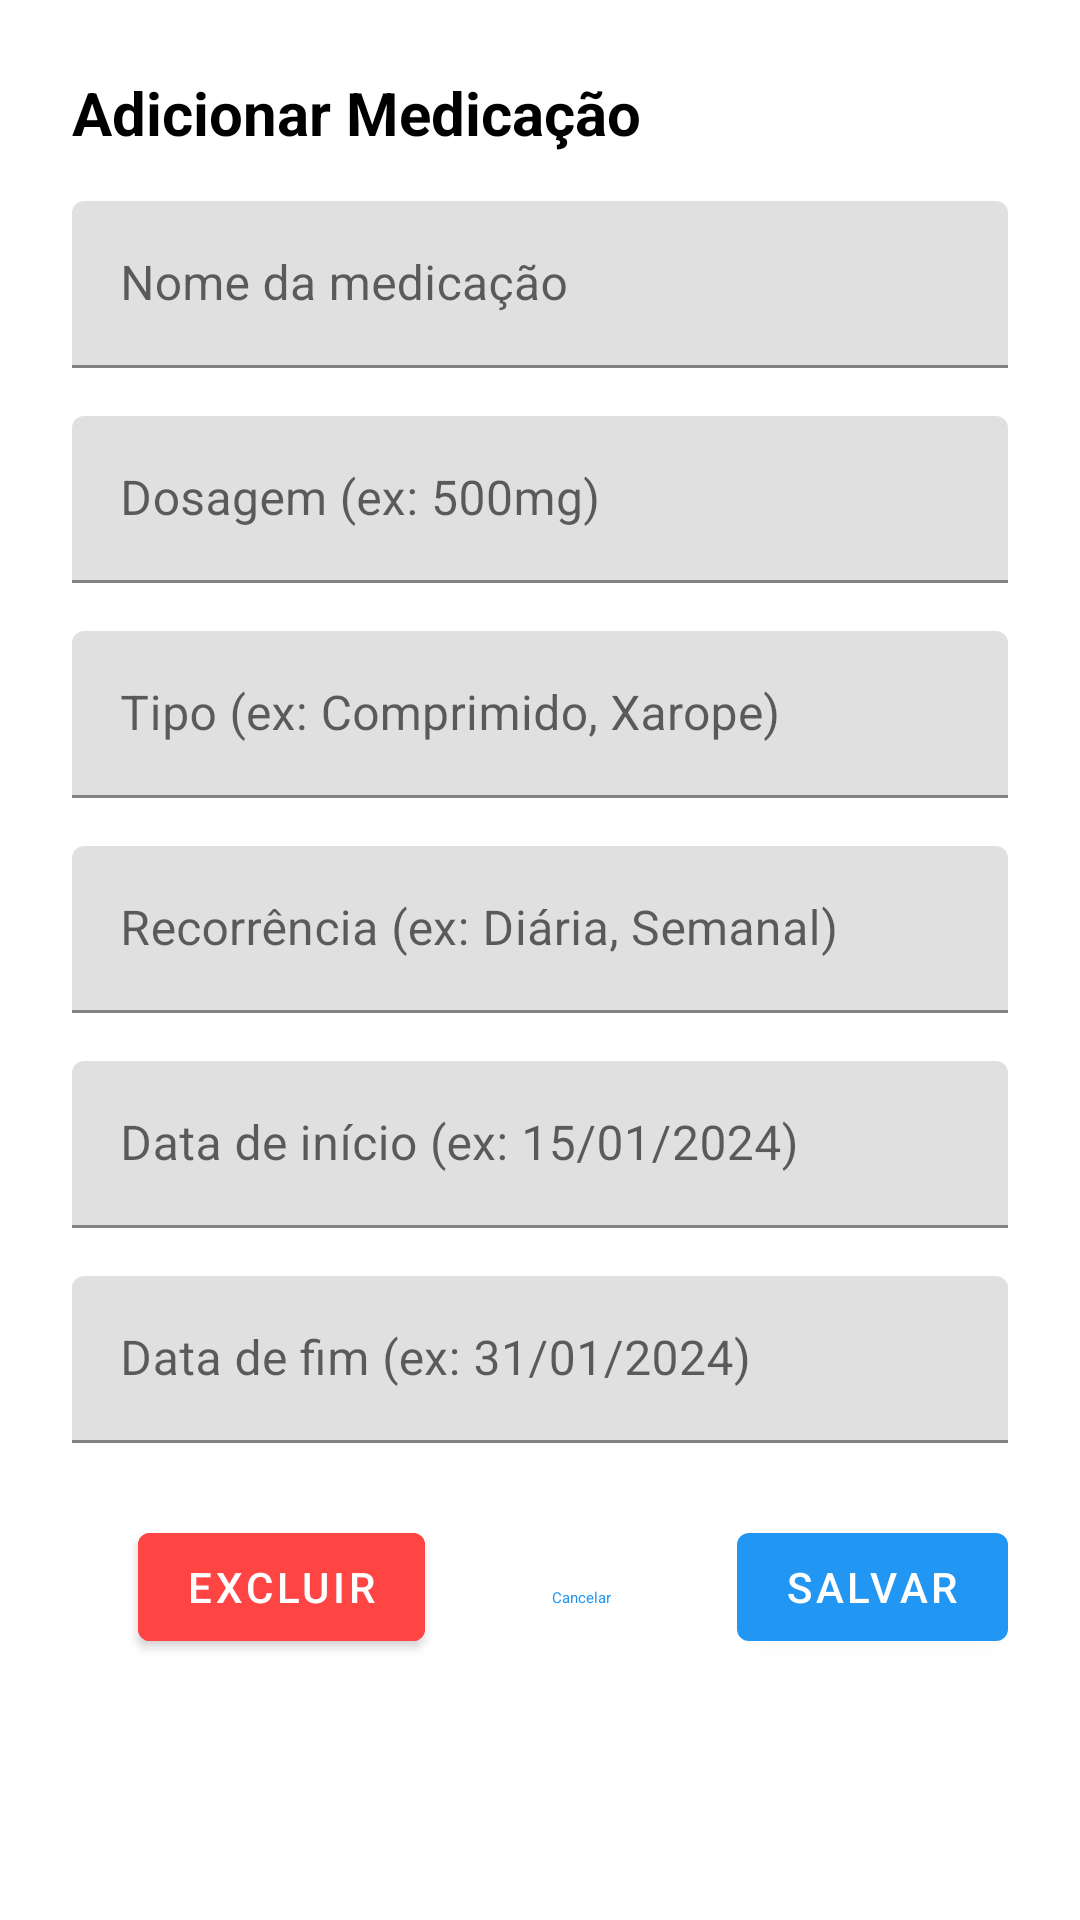

Write the Android layout XML for this screen, with the resource values it uses.
<!-- AndroidManifest.xml: application theme Theme.example -->
<!-- res/layout/dialog_add_edit_medication.xml -->
<?xml version="1.0" encoding="utf-8"?>
<LinearLayout xmlns:android="http://schemas.android.com/apk/res/android"
    android:layout_width="match_parent"
    android:layout_height="wrap_content"
    android:orientation="vertical"
    android:padding="24dp">

    
    <TextView
        android:id="@+id/textViewDialogTitle"
        android:layout_width="match_parent"
        android:layout_height="wrap_content"
        android:text="Adicionar Medicação"
        android:textSize="20sp"
        android:textStyle="bold"
        android:textColor="@android:color/black"
        android:layout_marginBottom="16dp" />

    
    <com.google.android.material.textfield.TextInputLayout
        android:layout_width="match_parent"
        android:layout_height="wrap_content"
        android:layout_marginBottom="16dp"
        android:hint="Nome da medicação">

        <com.google.android.material.textfield.TextInputEditText
            android:id="@+id/editTextMedicationName"
            android:layout_width="match_parent"
            android:layout_height="wrap_content"
            android:inputType="textCapSentences"
            android:maxLines="2" />

    </com.google.android.material.textfield.TextInputLayout>

    
    <com.google.android.material.textfield.TextInputLayout
        android:layout_width="match_parent"
        android:layout_height="wrap_content"
        android:layout_marginBottom="16dp"
        android:hint="Dosagem (ex: 500mg)">

        <com.google.android.material.textfield.TextInputEditText
            android:id="@+id/editTextDosage"
            android:layout_width="match_parent"
            android:layout_height="wrap_content"
            android:inputType="textCapSentences"
            android:maxLines="2" />

    </com.google.android.material.textfield.TextInputLayout>

    
    <com.google.android.material.textfield.TextInputLayout
        android:layout_width="match_parent"
        android:layout_height="wrap_content"
        android:layout_marginBottom="16dp"
        android:hint="Tipo (ex: Comprimido, Xarope)">

        <com.google.android.material.textfield.TextInputEditText
            android:id="@+id/editTextType"
            android:layout_width="match_parent"
            android:layout_height="wrap_content"
            android:inputType="textCapSentences"
            android:maxLines="2" />

    </com.google.android.material.textfield.TextInputLayout>

    
    <com.google.android.material.textfield.TextInputLayout
        android:layout_width="match_parent"
        android:layout_height="wrap_content"
        android:layout_marginBottom="16dp"
        android:hint="Recorrência (ex: Diária, Semanal)">

        <com.google.android.material.textfield.TextInputEditText
            android:id="@+id/editTextRecurrence"
            android:layout_width="match_parent"
            android:layout_height="wrap_content"
            android:inputType="textCapSentences"
            android:maxLines="2" />

    </com.google.android.material.textfield.TextInputLayout>

    
    <com.google.android.material.textfield.TextInputLayout
        android:layout_width="match_parent"
        android:layout_height="wrap_content"
        android:layout_marginBottom="16dp"
        android:hint="Data de início (ex: 15/01/2024)">

        <com.google.android.material.textfield.TextInputEditText
            android:id="@+id/editTextStartDate"
            android:layout_width="match_parent"
            android:layout_height="wrap_content"
            android:inputType="textCapSentences"
            android:maxLines="2" />

    </com.google.android.material.textfield.TextInputLayout>

    
    <com.google.android.material.textfield.TextInputLayout
        android:layout_width="match_parent"
        android:layout_height="wrap_content"
        android:layout_marginBottom="24dp"
        android:hint="Data de fim (ex: 31/01/2024)">

        <com.google.android.material.textfield.TextInputEditText
            android:id="@+id/editTextEndDate"
            android:layout_width="match_parent"
            android:layout_height="wrap_content"
            android:inputType="textCapSentences"
            android:maxLines="2" />

    </com.google.android.material.textfield.TextInputLayout>

    
    <LinearLayout
        android:layout_width="match_parent"
        android:layout_height="wrap_content"
        android:orientation="horizontal"
        android:gravity="end">

        <com.google.android.material.button.MaterialButton
            android:id="@+id/buttonDelete"
            android:layout_width="wrap_content"
            android:layout_height="wrap_content"
            android:text="Excluir"
            android:layout_marginEnd="8dp"
            android:backgroundTint="@android:color/holo_red_light"
            android:textColor="@android:color/white" />

        <com.google.android.material.button.MaterialButton
            android:id="@+id/buttonCancel"
            android:layout_width="wrap_content"
            android:layout_height="wrap_content"
            android:text="Cancelar"
            android:layout_marginEnd="8dp"
            style="@style/Widget.Material3.Button.TextButton" />

        <com.google.android.material.button.MaterialButton
            android:id="@+id/buttonSave"
            android:layout_width="wrap_content"
            android:layout_height="wrap_content"
            android:text="Salvar" />

    </LinearLayout>

</LinearLayout>
<!-- resources referenced by this layout -->
<resources>
  <style name="Theme.example" parent="Base.Theme.example" />
  <style name="Base.Theme.example" parent="Theme.MaterialComponents.DayNight.NoActionBar">
          <item name="colorPrimary">@color/primaryBlue</item>
          <item name="colorPrimaryVariant">@color/primaryBlueDark</item>
          <item name="colorOnPrimary">@color/white</item>
  
          <item name="colorSecondary">@color/secondaryGreen</item>
          <item name="colorSecondaryVariant">@color/secondaryGreenDark</item>
          <item name="colorOnSecondary">@color/white</item>
  
          <item name="android:statusBarColor" tools:targetApi="l">@color/primaryBlueDark</item>
      </style>
  <color name="primaryBlue">#2196F3</color>
  <color name="primaryBlueDark">#1976D2</color>
  <color name="white">#FFFFFFFF</color>
  <color name="secondaryGreen">#4CAF50</color>
  <color name="secondaryGreenDark">#388E3C</color>
</resources>
